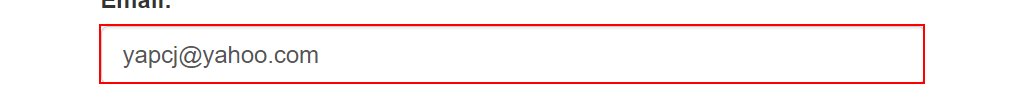
Task: Race RPA Training
Workflow: [number redacted] Lab2 Ex3.1 Find and Exists Activities

Step 1: Find Element-Username on the text box in window 'ACME System 1 - Log In' (chrome.exe)

Step 2: type [UserName] into the text box in window 'ACME System 1 - Log In' (chrome.exe) (same screen as step 1)

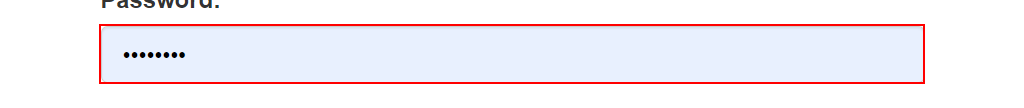
Step 3: type a value into the text box in window 'ACME System 1 - Log In' (chrome.exe)

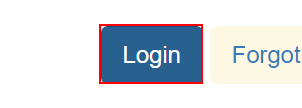
Step 4: click on the button

Step 5: find the heading (no picture)

Step 6 [then]: click on the button (no picture)

Step 7: click on the link 'Download Client and Support' (no picture)

Step 8: click on the link 'Work Item 1' (no picture)

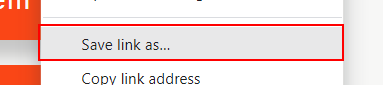
Step 9: click on the menu item 'Save link as…' (chrome.exe)

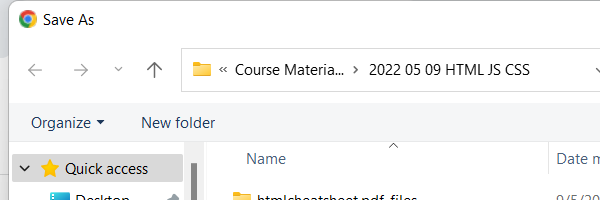
Step 10: Attach Window 'chrome.exe  Save As' on the dialog in window 'Save As' (chrome.exe)

Step 11 [then]: click in window 'Save' (no picture)

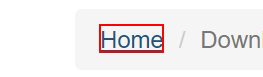
Step 12 [then]: click on the link 'Home'

Step 13: click on the button (no picture)

Step 14: click on the link 'Reset test data' (no picture)

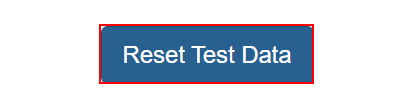
Step 15: click on the button

Step 16: find the text 'Your Test Data has been successfully reset.' in window 'ACME System 1 - Reset Test Data - Google Chrome' (chrome.exe) (no picture)

Step 17 [then]: click on the push button in window 'ACME System 1 - Reset Test Data - Google Chrome' (chrome.exe) (no picture)

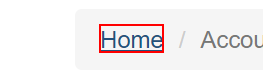
Step 18 [then]: click on the link 'Home'

Step 19: click on the button 'Work Items' (no picture)

Step 20: find the table cell (no picture)

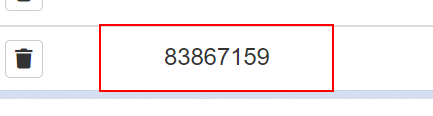
Step 21: find the table cell

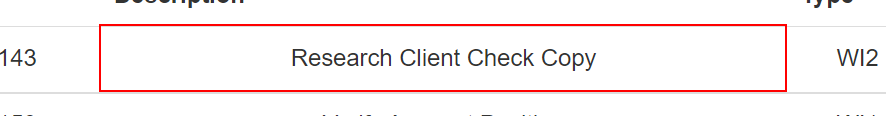
Step 22 [then]: get-text from the table cell

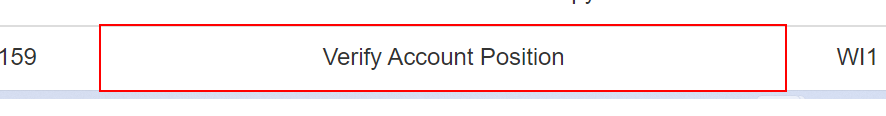
Step 23: get-text from the table cell

Step 24 [then]: click on the link 'Log Out' (no picture)

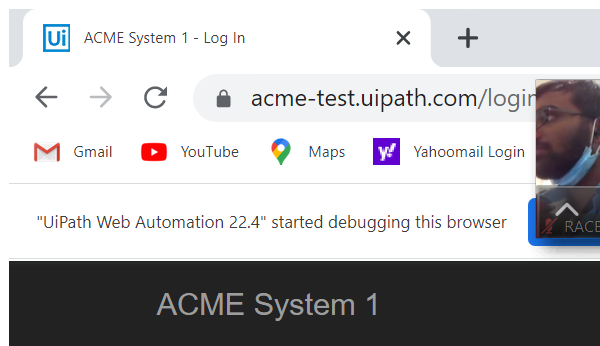
Step 25: Close Window-Browser in window 'ACME System 1 - Log In' (chrome.exe)